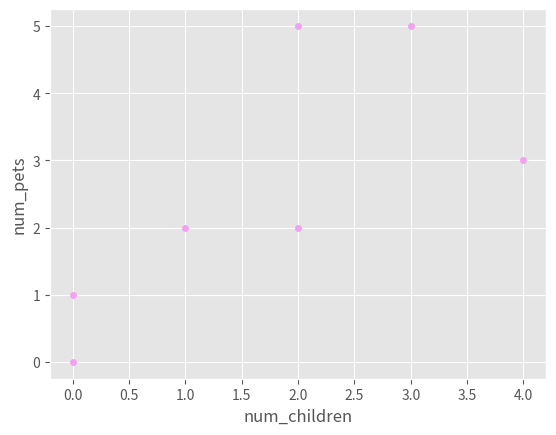
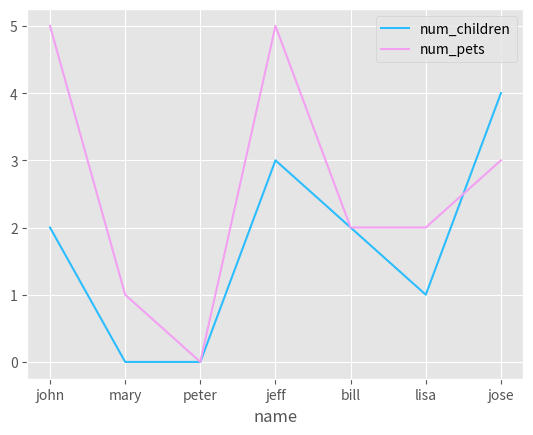
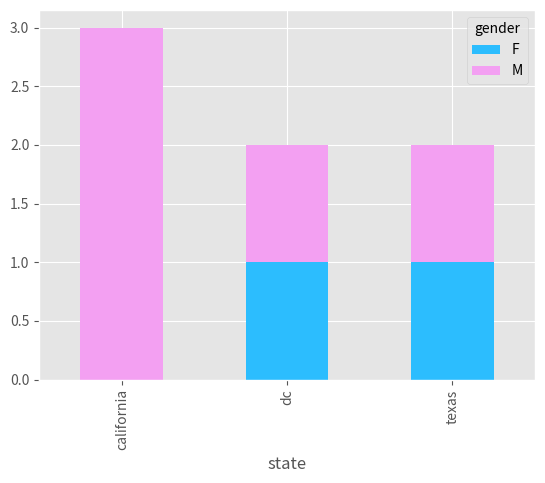

Reproduce these figures in Python, in order.

import matplotlib.pyplot as plt
import pandas as pd
plt.style.use('ggplot')

CB91_Pink = '#F3A0F2'
CB91_Blue = '#2CBDFE'
CB91_Green = '#47DBCD'

CB91_Purple = '#9D2EC5'
CB91_Violet = '#661D98'
CB91_Amber = '#F5B14C'

color_list = [CB91_Blue, CB91_Pink, CB91_Green, CB91_Amber,
              CB91_Purple, CB91_Violet]

plt.rcParams['axes.prop_cycle'] = plt.cycler(color=color_list)

df = pd.DataFrame({
    'name':['john','mary','peter','jeff','bill','lisa','jose'],
    'age':[23,78,22,19,45,33,20],
    'gender':['M','F','M','M','M','F','M'],
    'state':['california','dc','california','dc','california','texas','texas'],
    'num_children':[2,0,0,3,2,1,4],
    'num_pets':[5,1,0,5,2,2,3]
})

df.plot(kind = 'scatter', x = 'num_children', y = 'num_pets', color = CB91_Pink)

df.plot(kind = 'bar', x = 'name', y = 'age')

plt.clf()
ax = plt.gca()


df.plot(kind = 'line', x = 'name', y = 'num_children', ax = ax)
df.plot(kind = 'line', x = 'name', y = 'num_pets', ax = ax) #color = 'red')

df.groupby(['state','gender']).size().unstack().plot(kind='bar',stacked=True)

